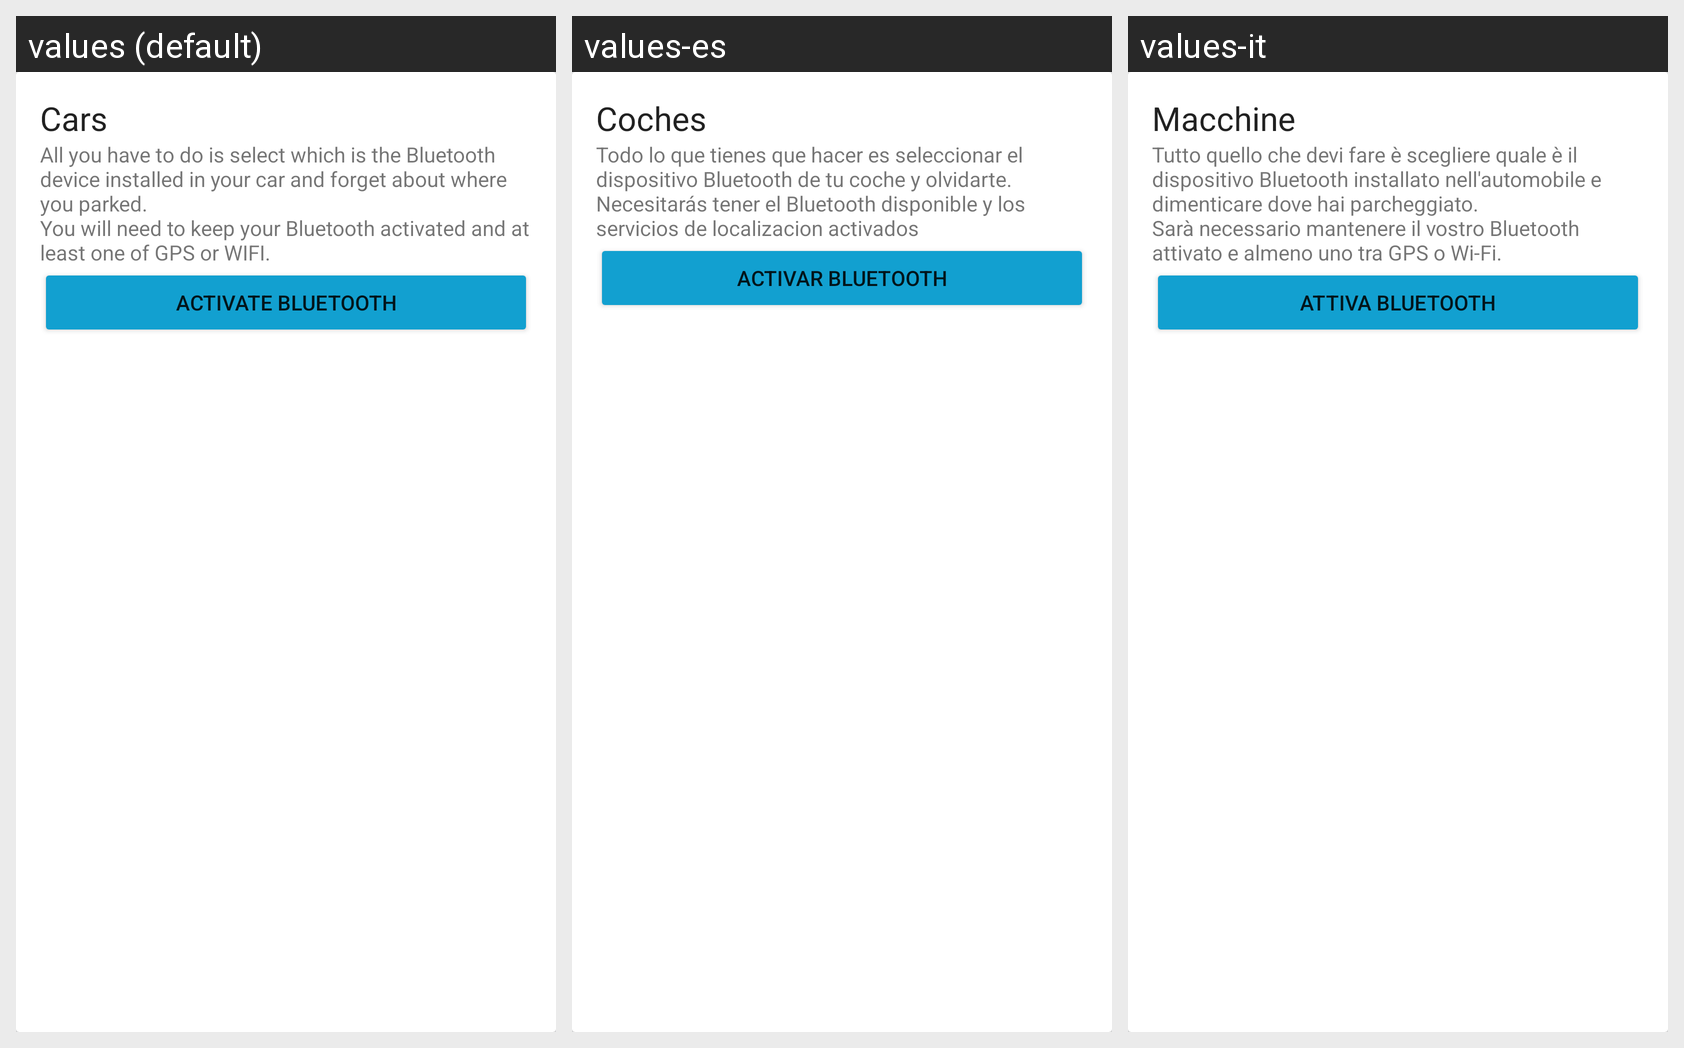

Here is an Android app screen in its default locale and in the app's own translations. Write out the translated-string differences for the strings that appear on this screen.
Android screen res/layout/fragment_device_selection.xml rendered under 3 locales, left to right: values (default), values-es, values-it. Device: Nexus 5 (rendered at 1080×1920; each locale shown at half size, 540×960, under a caption strip naming it); theme CahueTheme.
Strings drawn on this screen, with the default value and each locale's value (text and hints the layout hard-codes, and strings that could not be matched under every locale, appear in the picture but are not listed):

cars
  values: Cars
  values-es: Coches
  values-it: Macchine

select_device_long
  values: All you have to do is select which is the Bluetooth device installed in your car and forget about where you parked.
      You will need to keep your Bluetooth activated and at least one of GPS or WIFI.
  values-es: Todo lo que tienes que hacer es seleccionar el dispositivo Bluetooth de tu coche y olvidarte.
      Necesitarás tener el Bluetooth disponible y los servicios de localizacion activados
  values-it: Tutto quello che devi fare è scegliere quale è il dispositivo Bluetooth installato nell'automobile e dimenticare dove hai parcheggiato.
      Sarà necessario mantenere il vostro Bluetooth attivato e almeno uno tra GPS o Wi-Fi.

activate_bluetooth
  values: Activate Bluetooth
  values-es: Activar Bluetooth
  values-it: Attiva Bluetooth
